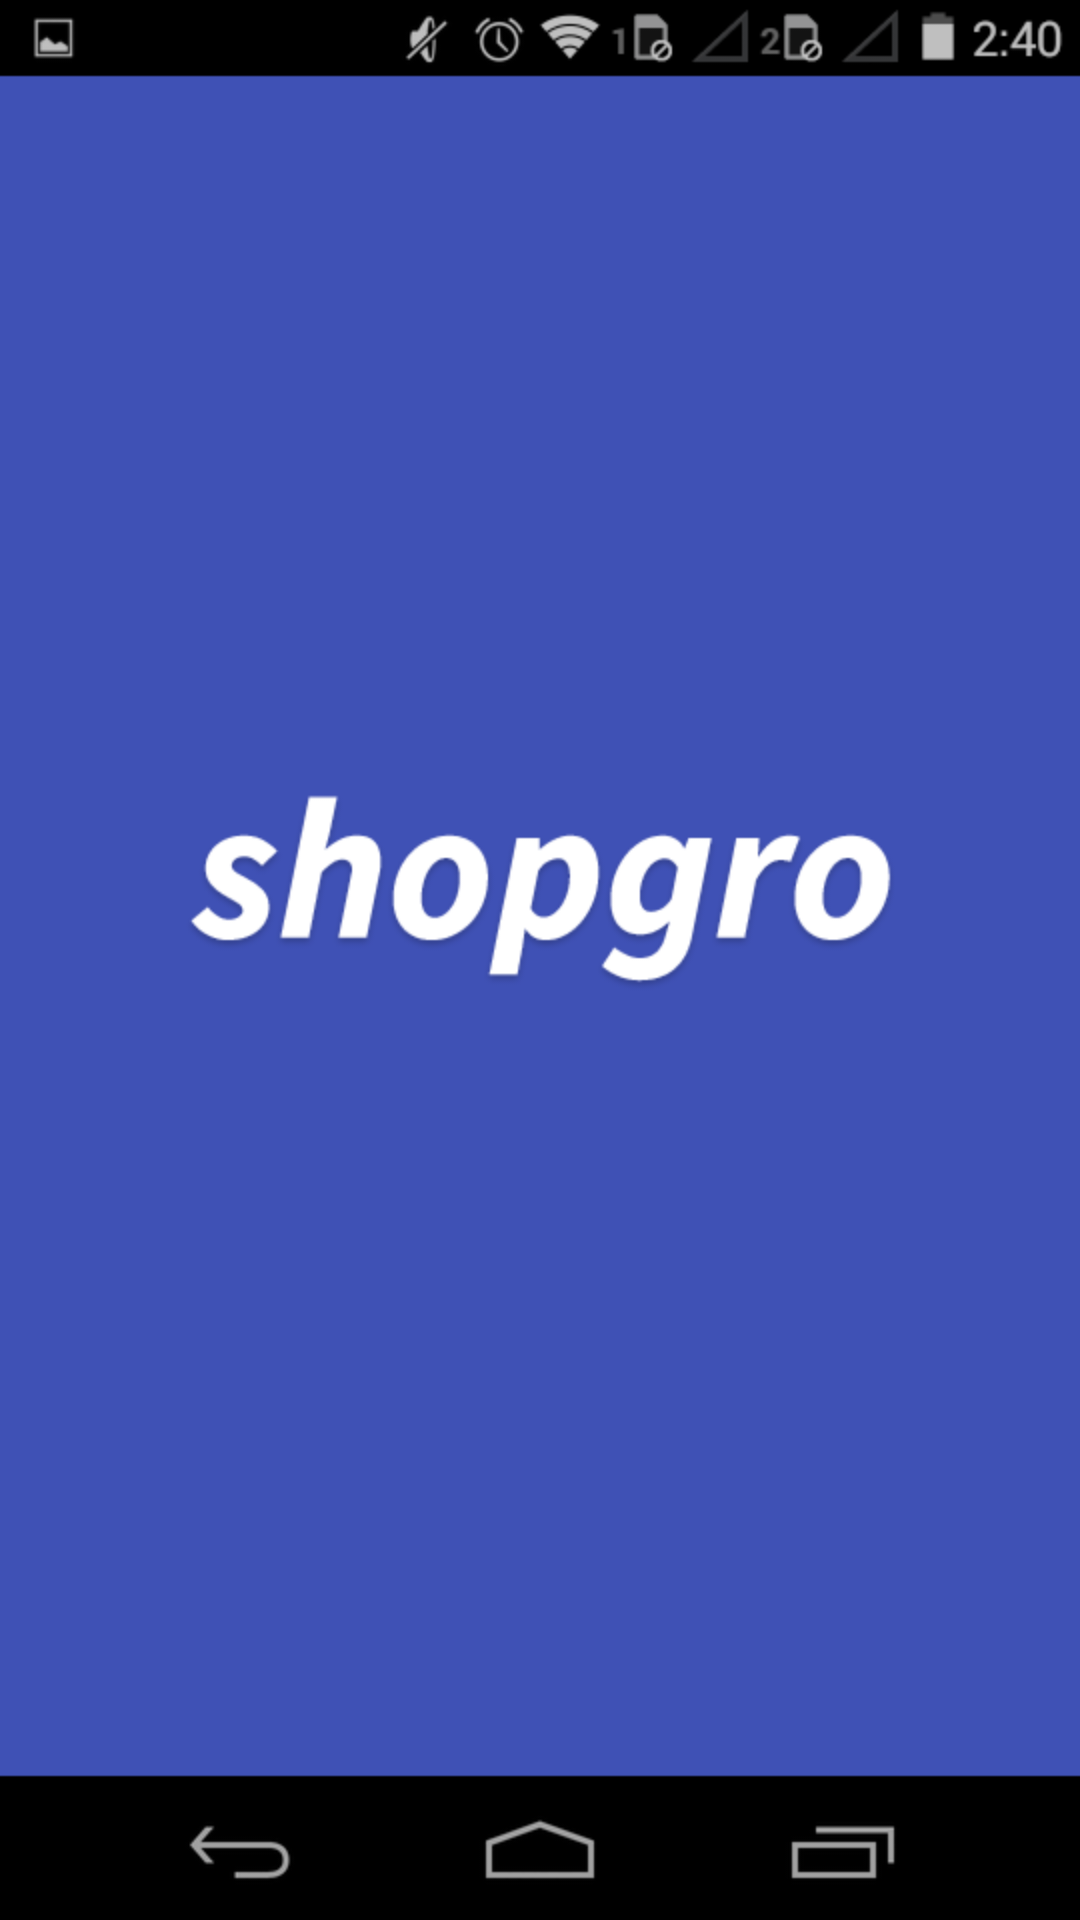

Layout XML and referenced resources for this Android screen:
<!-- AndroidManifest.xml: application theme FullscreenTheme -->
<!-- res/layout/activity_home.xml -->
<FrameLayout xmlns:android="http://schemas.android.com/apk/res/android"
             xmlns:tools="http://schemas.android.com/tools"
             android:layout_width="match_parent"
             android:layout_height="match_parent"
             android:layout_margin="@dimen/zero_margin"
             android:padding="@dimen/zero_padding"
             tools:context="slideshow.retailer.apps.shopgro.com.shopgroslideshow.fragments.HomeOrderFragment">

    <ImageView
        android:layout_width="match_parent"
        android:layout_height="match_parent"
        android:text="@string/hello_blank_fragment"
        android:id = "@+id/screenShots"
        android:layout_margin="@dimen/zero_margin"
        android:padding="@dimen/zero_padding"
        android:scaleType="fitXY"
        android:src="@drawable/splash_screen"/>

</FrameLayout>
<!-- resources referenced by this layout -->
<resources>
  <dimen name="zero_margin">0dp</dimen>
  <dimen name="zero_padding">0dp</dimen>
  <!-- drawable splash_screen: png bitmap (drawable, 29088 bytes) -->
  <string name="hello_blank_fragment">Hello blank fragment</string>
  <style name="FullscreenTheme" parent="Theme.AppCompat.DayNight.NoActionBar">
          <item name="android:actionBarStyle">@style/FullscreenActionBarStyle</item>
          <item name="android:windowActionBarOverlay">true</item>
          <item name="android:windowBackground">@null</item>
          <item name="metaButtonBarStyle">?android:attr/buttonBarStyle</item>
          <item name="metaButtonBarButtonStyle">?android:attr/buttonBarButtonStyle</item>
      </style>
  <style name="FullscreenActionBarStyle" parent="Widget.AppCompat.ActionBar">
          <item name="android:background">@color/black_overlay</item>
      </style>
</resources>
